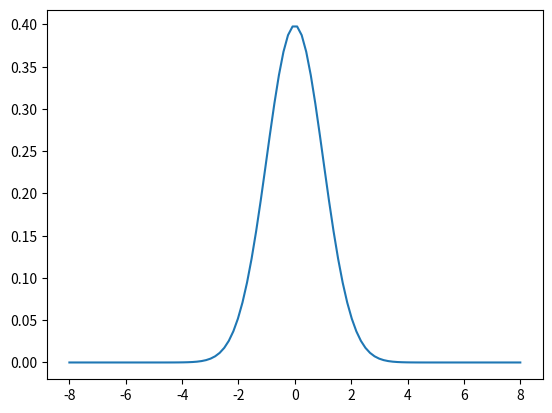

The matplotlib source for this figure: (Note: this script raises an exception after producing the figure.)
import matplotlib
matplotlib.use("Agg")

import matplotlib.pyplot as plt
import numpy as np
from scipy import stats
rv=stats.norm()
xx=np.linspace(-8,8,100)
pdf=rv.pdf(xx)


plt.plot(xx, pdf)
plt.savefig("/home/<user>/df/c.png")
